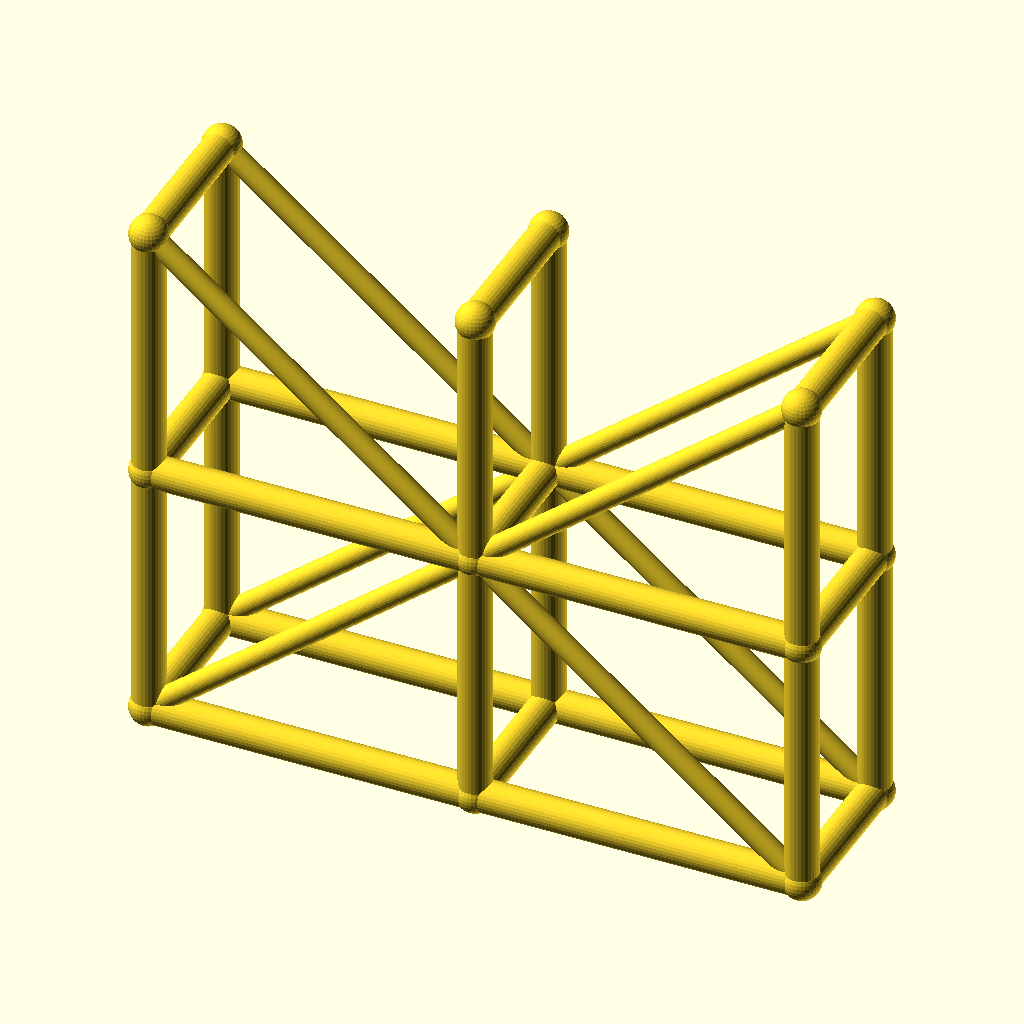
Cell 1: rendered with the file's own defaults.
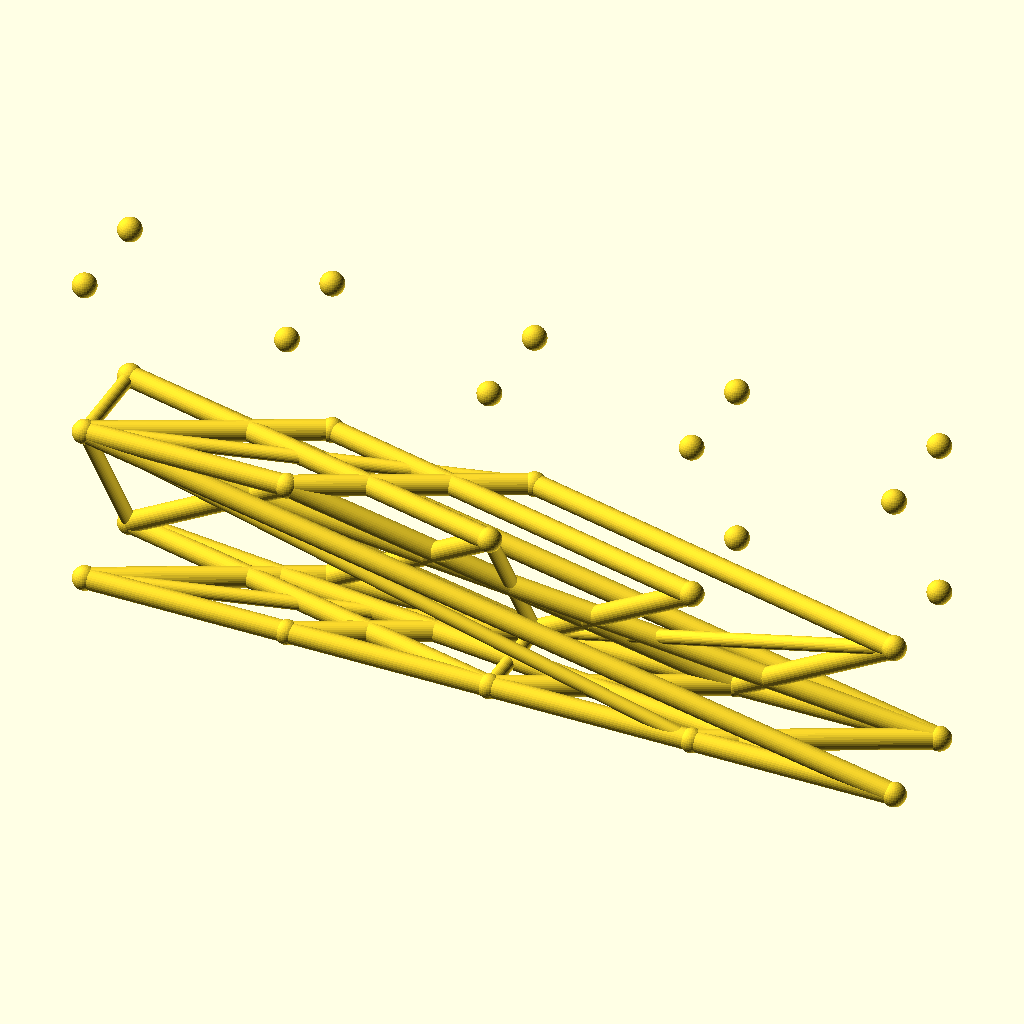
Cell 2 — spans set to 4, the other parameters unchanged.
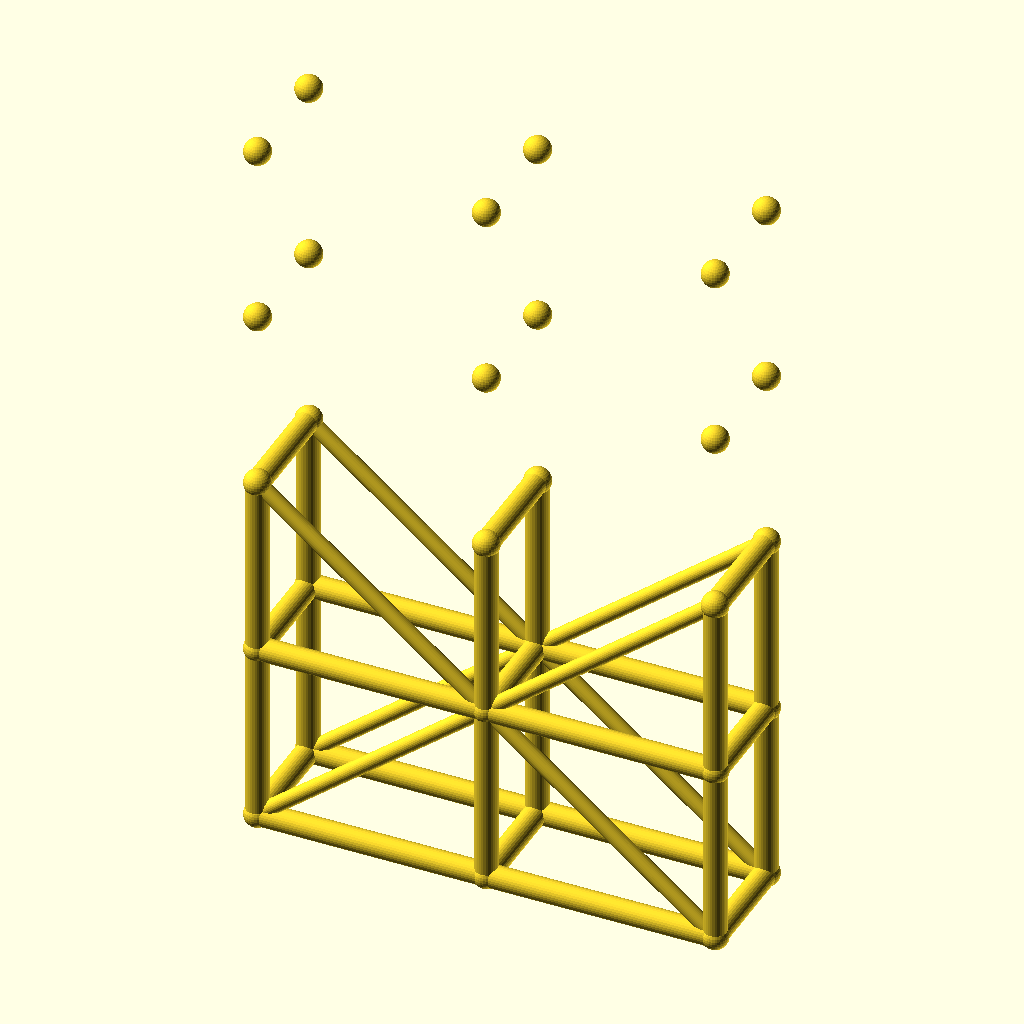
Cell 3: the same model with levels = 4.
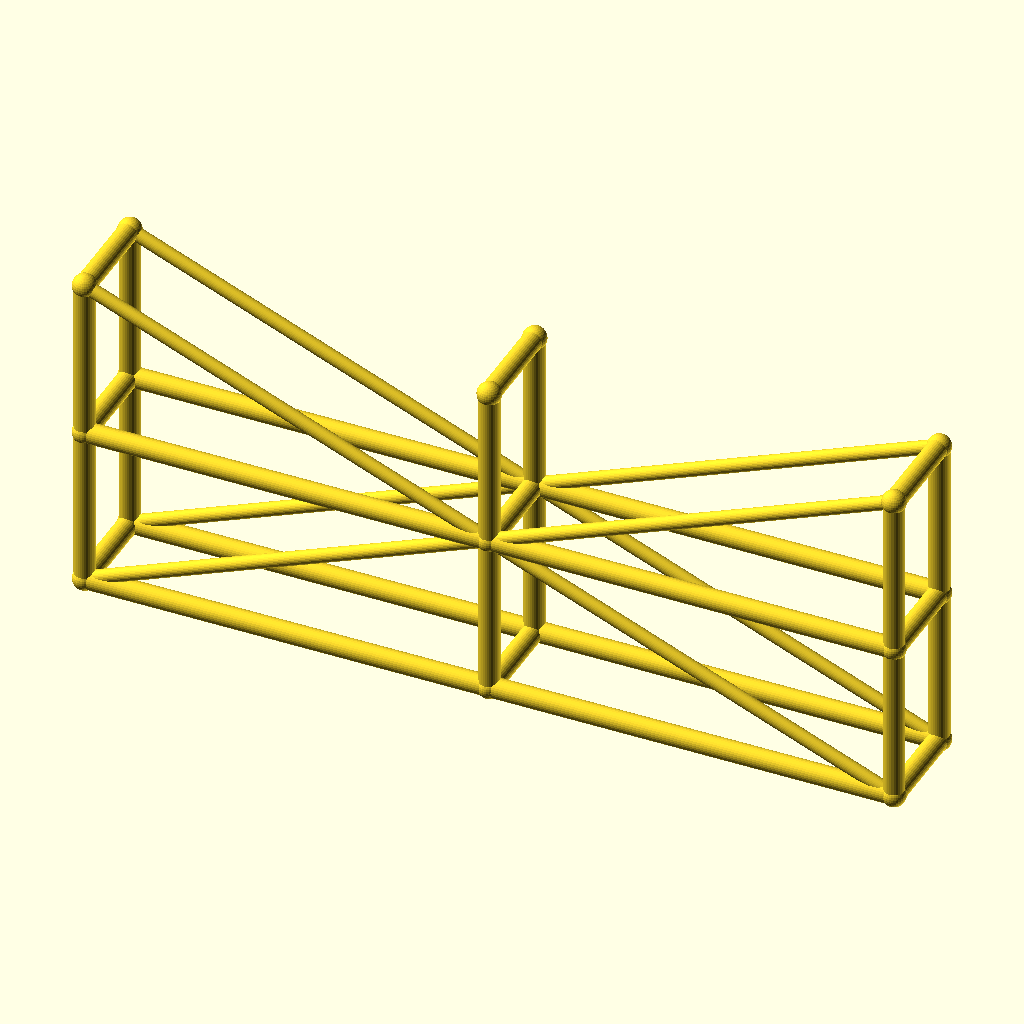
Cell 4 — bay_l set to 100, the other parameters unchanged.
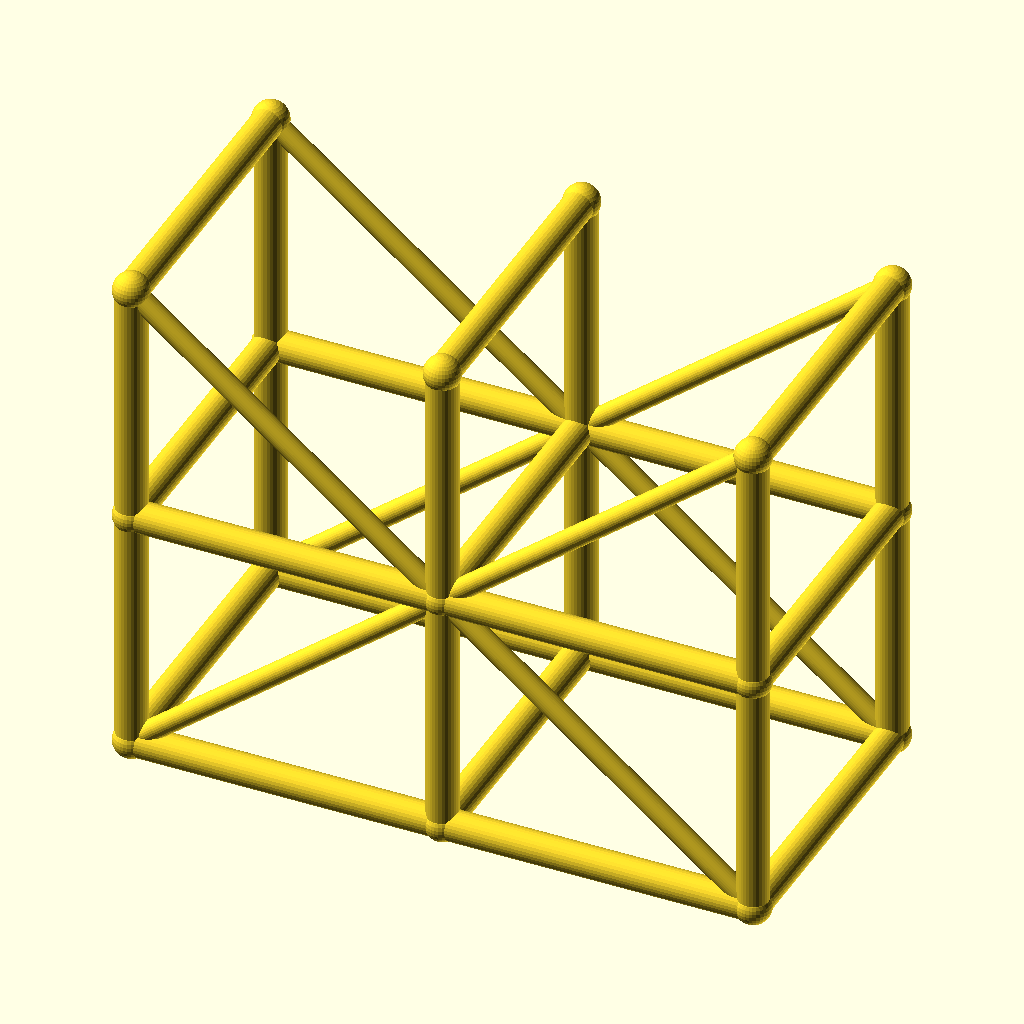
Cell 5: tower_w = 48 (everything else at default).
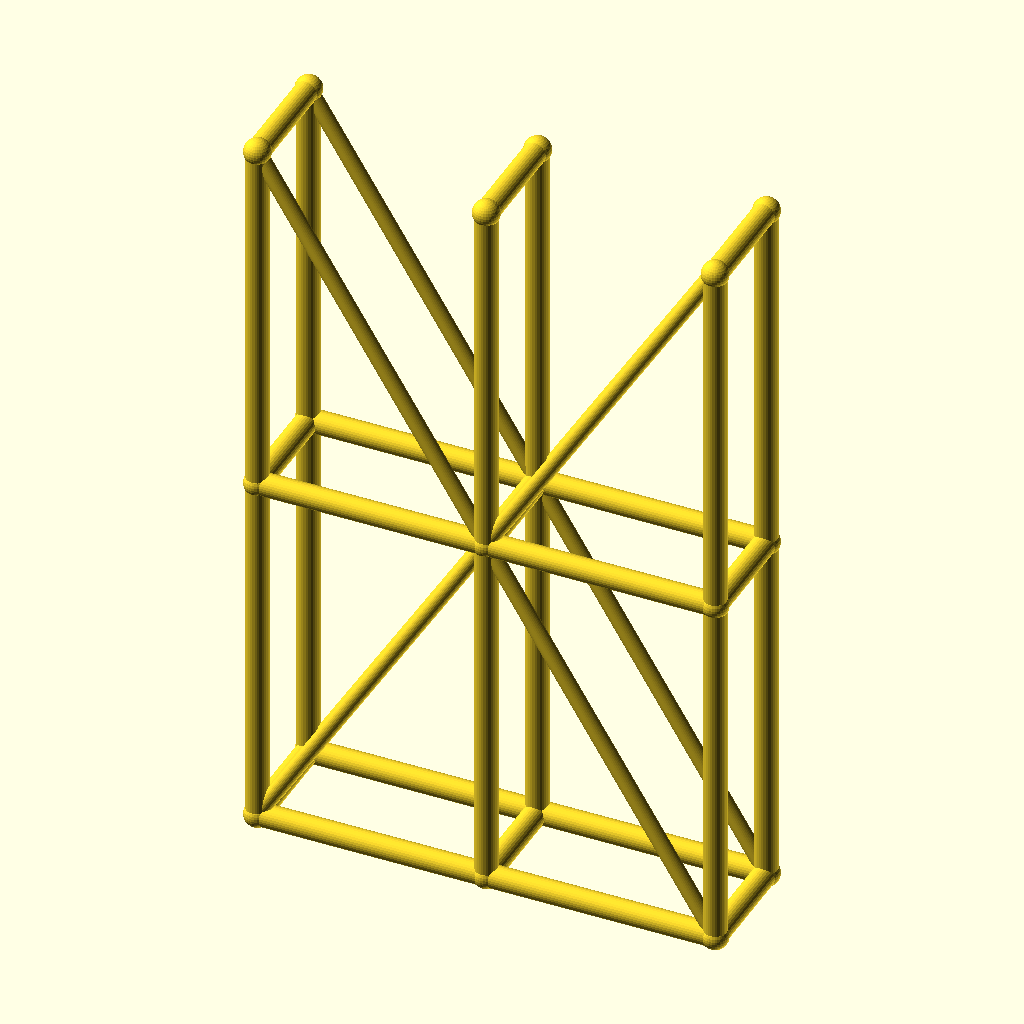
Cell 6: lift_h = 80 (everything else at default).
All cells are drawn from the same view direction (rotation 55°, 0°, 25°, orthographic, colour scheme Cornfield), but the view is re-fitted for each cell, so position and scale can differ between cells as well as the parameter.
Source of the model, optional_data/data/wire3/scaffold/scene_0138.scad:
$fn = 32;

// ----------------------------------------------------------------------
// Scaffold tower: 2 spans x 2 lifts
// ----------------------------------------------------------------------

// --- parameters (mm) ---
spans = 2;                // spans along X
levels = 2;               // lift levels
bay_l = 50;               // span length, X
tower_w = 24;             // tower width, Y
lift_h = 40;              // lift height, Z
post_r = 2.5;             // post and ledger radius
brace_r = 1.7;            // diagonal brace radius
joint_r = 2.9;            // joint ball radius

bbox_x = spans * bay_l + 2 * joint_r;  // overall X, joints included
bbox_y = tower_w + 2 * joint_r;  // overall Y, joints included
bbox_z = levels * lift_h + 2 * joint_r;  // overall Z, joints included
post_d = 2 * post_r;  // post stock diameter
brace_d = 2 * brace_r;  // brace stock diameter
tower_l = spans * bay_l;  // tower footprint length
tower_h = levels * lift_h;  // tower height
nodes = [for (lvl = [0 : levels], side = [0, 1], st = [0 : spans]) [st * bay_l, side * tower_w, lvl * lift_h]];

module member(a, b, r) {
  /* round stock from joint a to joint b, ends buried in the joint balls */
  d = b - a;
  length = norm(d);
  translate(a) rotate([0, acos(d[2] / length), atan2(d[1], d[0])])
    cylinder(h = length, r = r);
}

module joint(p, r) {
  /* ball at the joint centre, fatter than every member meeting there */
  translate(p) sphere(r = r);
}

/* members - each call is one graph edge */
member(nodes[0], nodes[6], post_r);
member(nodes[1], nodes[7], post_r);
member(nodes[2], nodes[8], post_r);
member(nodes[0], nodes[1], post_r);
member(nodes[1], nodes[2], post_r);
member(nodes[3], nodes[9], post_r);
member(nodes[4], nodes[10], post_r);
member(nodes[5], nodes[11], post_r);
member(nodes[3], nodes[4], post_r);
member(nodes[4], nodes[5], post_r);
member(nodes[6], nodes[12], post_r);
member(nodes[7], nodes[13], post_r);
member(nodes[8], nodes[14], post_r);
member(nodes[6], nodes[7], post_r);
member(nodes[7], nodes[8], post_r);
member(nodes[9], nodes[15], post_r);
member(nodes[10], nodes[16], post_r);
member(nodes[11], nodes[17], post_r);
member(nodes[9], nodes[10], post_r);
member(nodes[10], nodes[11], post_r);
member(nodes[0], nodes[3], post_r);
member(nodes[1], nodes[4], post_r);
member(nodes[2], nodes[5], post_r);
member(nodes[6], nodes[9], post_r);
member(nodes[7], nodes[10], post_r);
member(nodes[8], nodes[11], post_r);
member(nodes[12], nodes[15], post_r);
member(nodes[13], nodes[16], post_r);
member(nodes[14], nodes[17], post_r);
member(nodes[0], nodes[7], brace_r);
member(nodes[7], nodes[2], brace_r);
member(nodes[3], nodes[10], brace_r);
member(nodes[10], nodes[5], brace_r);
member(nodes[12], nodes[7], brace_r);
member(nodes[7], nodes[14], brace_r);
member(nodes[15], nodes[10], brace_r);
member(nodes[10], nodes[17], brace_r);

/* joint balls */
for (p = nodes) joint(p, joint_r);
Customizer parameters (derived from the source; name, type, default, range or options):
spans: number, default 2
levels: number, default 2
bay_l: number, default 50
tower_w: number, default 24
lift_h: number, default 40
post_r: number, default 2.5
brace_r: number, default 1.7
joint_r: number, default 2.9
